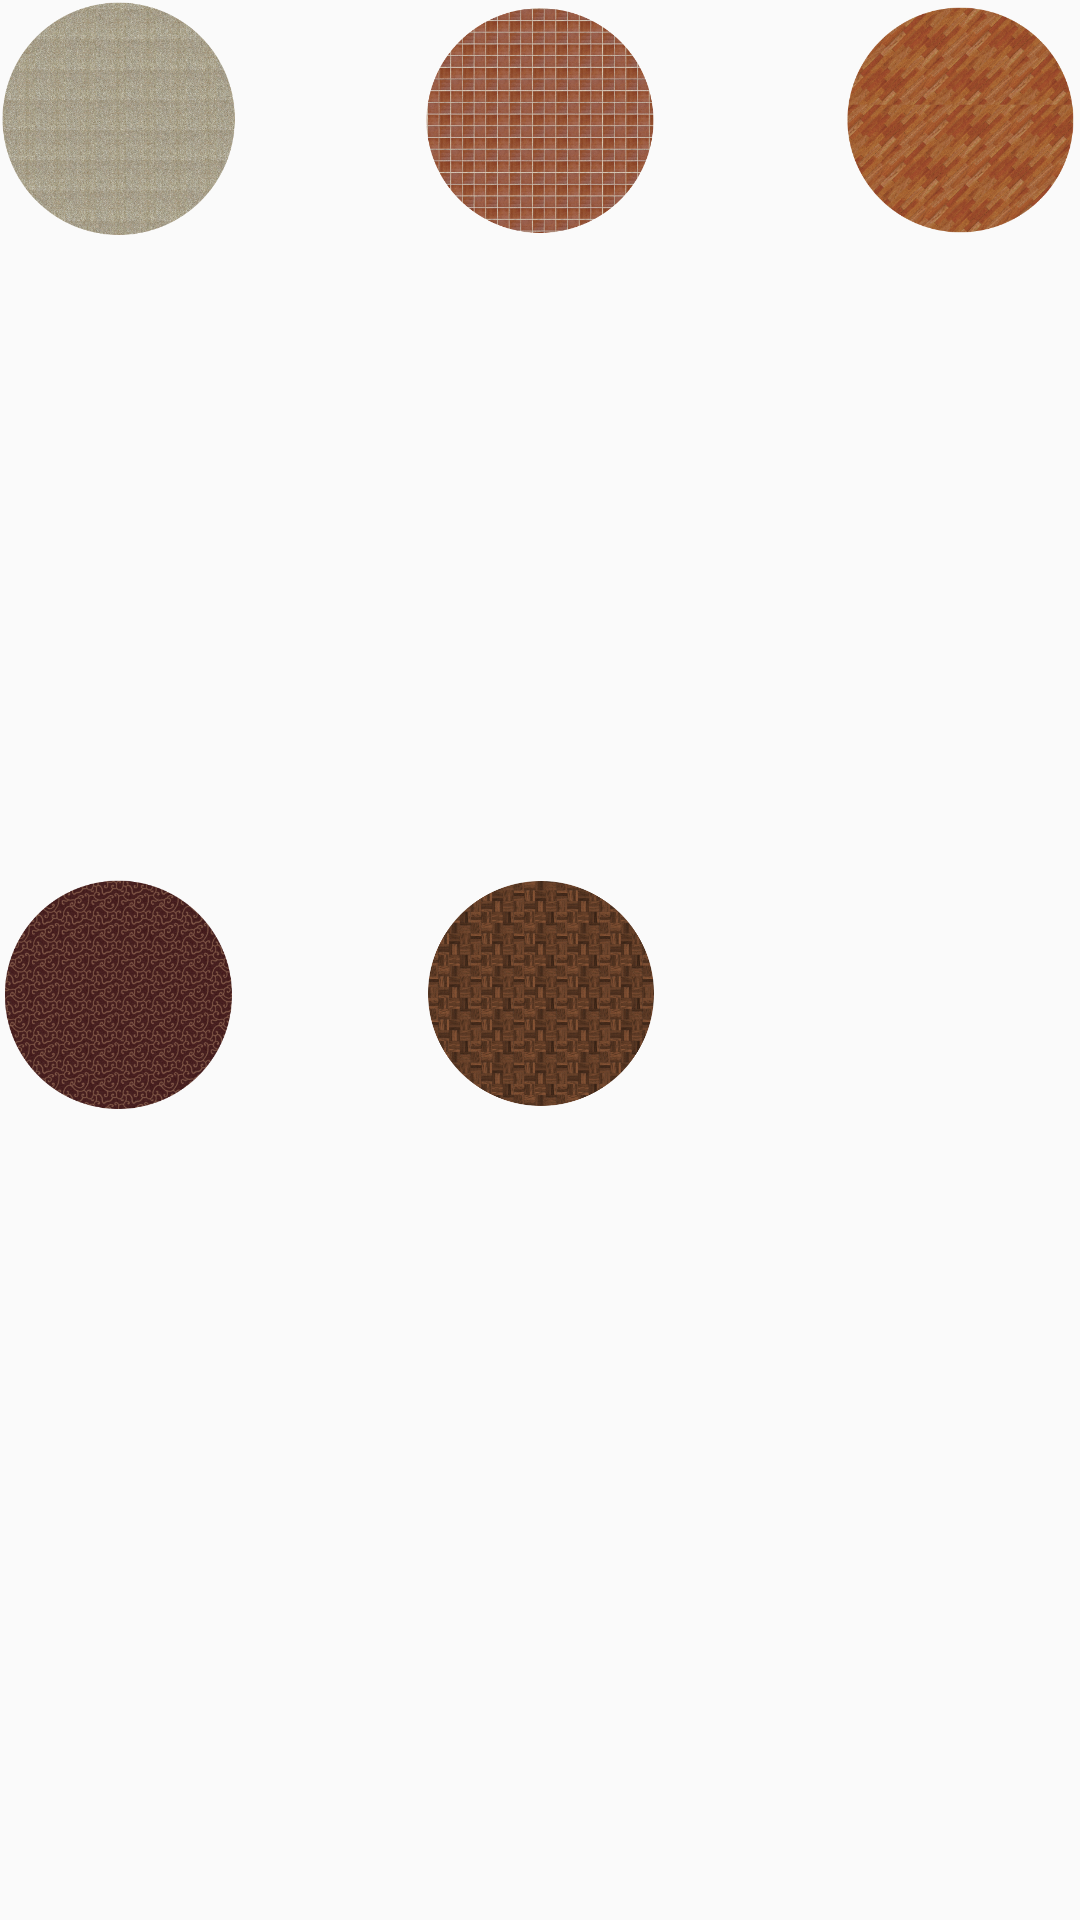

This screen was rendered from an Android layout file. Write that file and the resources it references.
<!-- AndroidManifest.xml: application theme AppTheme -->
<!-- res/layout/pisos_activity.xml -->
<LinearLayout xmlns:android="http://schemas.android.com/apk/res/android"
    android:layout_width="match_parent"
    android:layout_height="match_parent"
    android:paddingLeft="@dimen/activity_horizontal_margin"
    android:paddingRight="@dimen/activity_horizontal_margin"
    android:paddingTop="@dimen/activity_vertical_margin"
    android:paddingBottom="@dimen/activity_vertical_margin">

    <RelativeLayout
        android:layout_width="match_parent"
        android:layout_height="match_parent">

        <ImageButton
            android:id="@+id/btnLadrillo"
            android:layout_width="80dp"
            android:layout_height="80dp"
            android:background="@android:color/transparent"
            android:contentDescription="@string/btnClose"
            android:onClick="newArDesign"
            android:src="@drawable/alfombra1"
            android:tag="8"
            android:scaleType="fitCenter"
            android:layout_alignParentTop="true"
            android:layout_alignParentLeft="true"
            android:layout_alignParentStart="true" />

        <ImageButton
            android:id="@+id/btnLadrillo2"
            android:layout_width="80dp"
            android:layout_height="80dp"
            android:background="@android:color/transparent"
            android:contentDescription="@string/btnClose"
            android:onClick="newArDesign"
            android:tag="13"
            android:src="@drawable/tableta"
            android:scaleType="fitCenter"
            android:layout_alignParentTop="true"
            android:layout_centerHorizontal="true" />

        <ImageButton
            android:id="@+id/imageButton3"
            android:layout_width="80dp"
            android:layout_height="80dp"
            android:background="@android:color/transparent"
            android:contentDescription="@string/btnClose"
            android:onClick="newArDesign"
            android:tag="10"
            android:src="@drawable/pisomadera"
            android:scaleType="fitCenter"
            android:layout_alignParentTop="true"
            android:layout_alignParentRight="true" />

        <ImageButton
            android:id="@+id/A"
            android:layout_width="80dp"
            android:layout_height="80dp"
            android:background="@android:color/transparent"
            android:contentDescription="@string/btnClose"
            android:onClick="newArDesign"
            android:tag="11"
            android:src="@drawable/alfombra2"
            android:scaleType="fitCenter"
            android:layout_alignTop="@+id/B"
            android:layout_alignParentLeft="true"
            android:layout_alignParentStart="true" />

        <ImageButton
            android:id="@+id/B"
            android:layout_width="80dp"
            android:layout_height="80dp"
            android:background="@android:color/transparent"
            android:contentDescription="@string/btnClose"
            android:onClick="newArDesign"
            android:tag="12"
            android:src="@drawable/pisomaderab"
            android:scaleType="fitCenter"
            android:layout_above="@+id/C"
            android:layout_alignLeft="@+id/btnLadrillo2"
            android:layout_alignStart="@+id/btnLadrillo2"
            android:layout_marginBottom="38dp" />

        <ImageButton
            android:id="@+id/d"
            android:layout_width="80dp"
            android:layout_height="80dp"
            android:background="@android:color/transparent"
            android:contentDescription="@string/btnClose"
            android:scaleType="fitCenter"
            android:layout_alignTop="@+id/B"
            android:layout_alignParentRight="true"
            android:layout_alignParentEnd="true" />

        <ImageButton
            android:id="@+id/C"
            android:layout_width="80dp"
            android:layout_height="80dp"
            android:background="@android:color/transparent"
            android:contentDescription="@string/btnClose"
            android:scaleType="fitCenter"
            android:layout_alignParentBottom="true"
            android:layout_marginBottom="150dp" />
    </RelativeLayout>


</LinearLayout>
<!-- resources referenced by this layout -->
<resources>
  <!-- drawable alfombra1: png bitmap (drawable, 323657 bytes) -->
  <!-- drawable alfombra2: png bitmap (drawable, 278364 bytes) -->
  <!-- drawable pisomadera: png bitmap (drawable, 245048 bytes) -->
  <!-- drawable pisomaderab: png bitmap (drawable, 289112 bytes) -->
  <!-- drawable tableta: png bitmap (drawable, 257814 bytes) -->
  <string name="btnClose">cerrar</string>
  <style name="AppTheme" parent="Theme.AppCompat.Light">
          <item name="colorPrimary">#1191cc</item>
          <item name="colorPrimaryDark">#004cf5</item>
      </style>
</resources>
